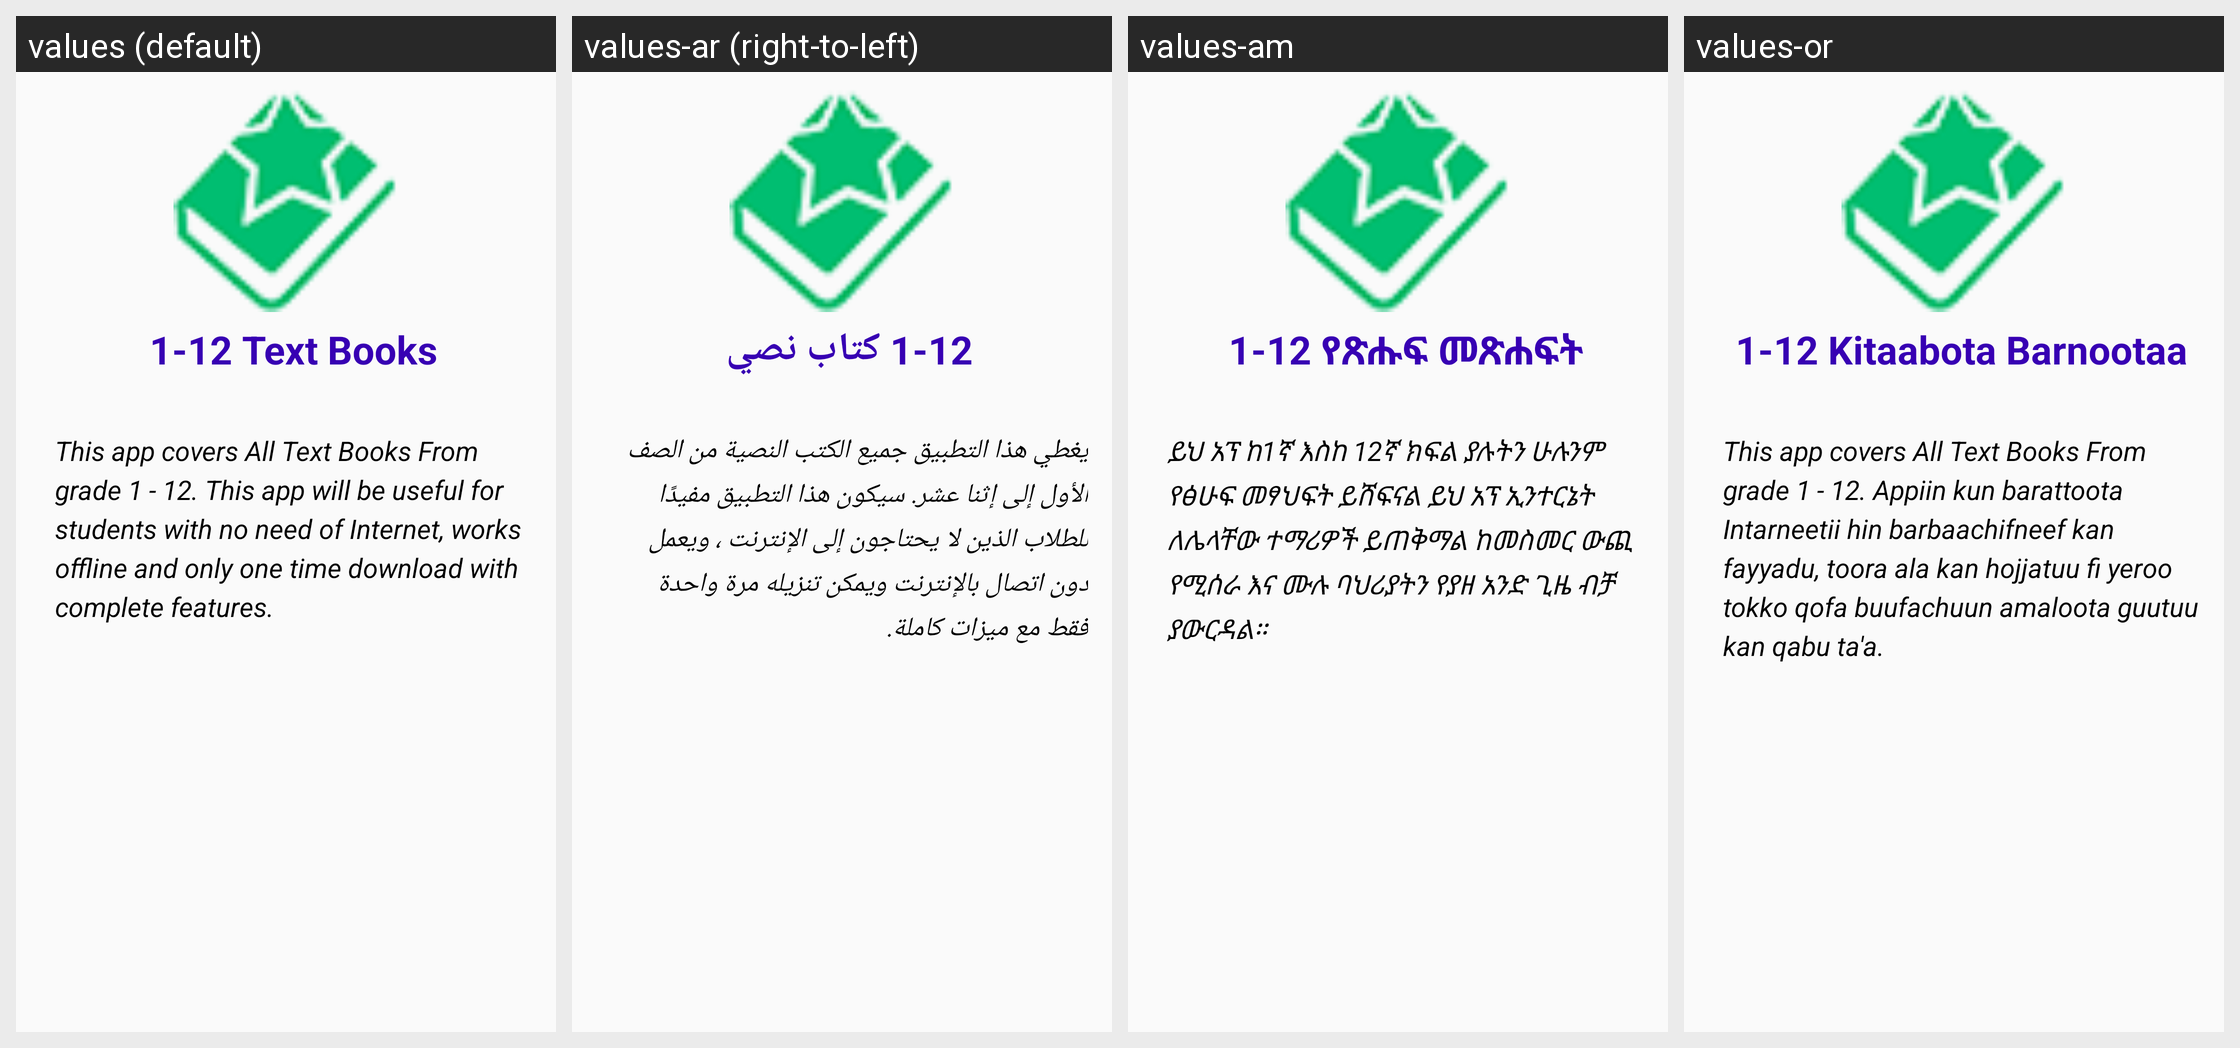

This grid shows one Android layout under several languages. Give, for every string resource on the screen, its name, the default text and each shown locale's text.
Android screen res/layout/describe.xml rendered under 4 locales, left to right: values (default), values-ar (right-to-left), values-am, values-or. Device: Nexus 5 (rendered at 1080×1920; each locale shown at half size, 540×960, under a caption strip naming it); theme AppTheme.
Other locales in the repository, not shown: values-fr.
Strings drawn on this screen, with the default value and each locale's value (text and hints the layout hard-codes, and strings that could not be matched under every locale, appear in the picture but are not listed):

app_name
  values: 1-12 Text Books
  values-ar: 1-12 كتاب نصي
  values-am: 1-12 የጽሑፍ መጽሐፍት
  values-or: 1-12 Kitaabota Barnootaa

app_description
  values: This app covers All Text Books From grade 1 - 12. This app will be useful for students with no need of Internet, works offline and only one time download with complete features.
  values-ar: يغطي هذا التطبيق جميع الكتب النصية من الصف الأول إلى إثنا عشر. سيكون هذا التطبيق مفيدًا للطلاب الذين لا يحتاجون إلى الإنترنت ، ويعمل دون اتصال بالإنترنت ويمكن تنزيله مرة واحدة فقط مع ميزات كاملة.
  values-am: ይህ አፕ ከ1ኛ እስከ 12ኛ ክፍል ያሉትን ሁሉንም የፅሁፍ መፃህፍት ይሸፍናል ይህ አፕ ኢንተርኔት ለሌላቸው ተማሪዎች ይጠቅማል ከመስመር ውጪ የሚሰራ እና ሙሉ ባህሪያትን የያዘ አንድ ጊዜ ብቻ ያውርዳል።
  values-or: This app covers All Text Books From grade 1 - 12. Appiin kun barattoota Intarneetii hin barbaachifneef kan fayyadu, toora ala kan hojjatuu fi yeroo tokko qofa buufachuun amaloota guutuu kan qabu ta'a.
